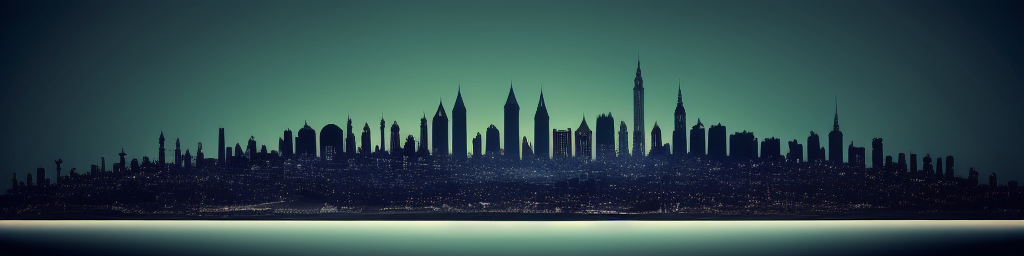
Generation parameters embedded in this image by AUTOMATIC1111 Stable Diffusion web UI or a fork of it (Forge, ...) (PNG 'parameters' text chunk):
Stylized city skyline at night


Steps: 20, Sampler: Euler a, CFG scale: 7, Seed: 3301818312, Size: 1024x256, Model hash: bb725eaf2e, Model: Protogen_V2.2